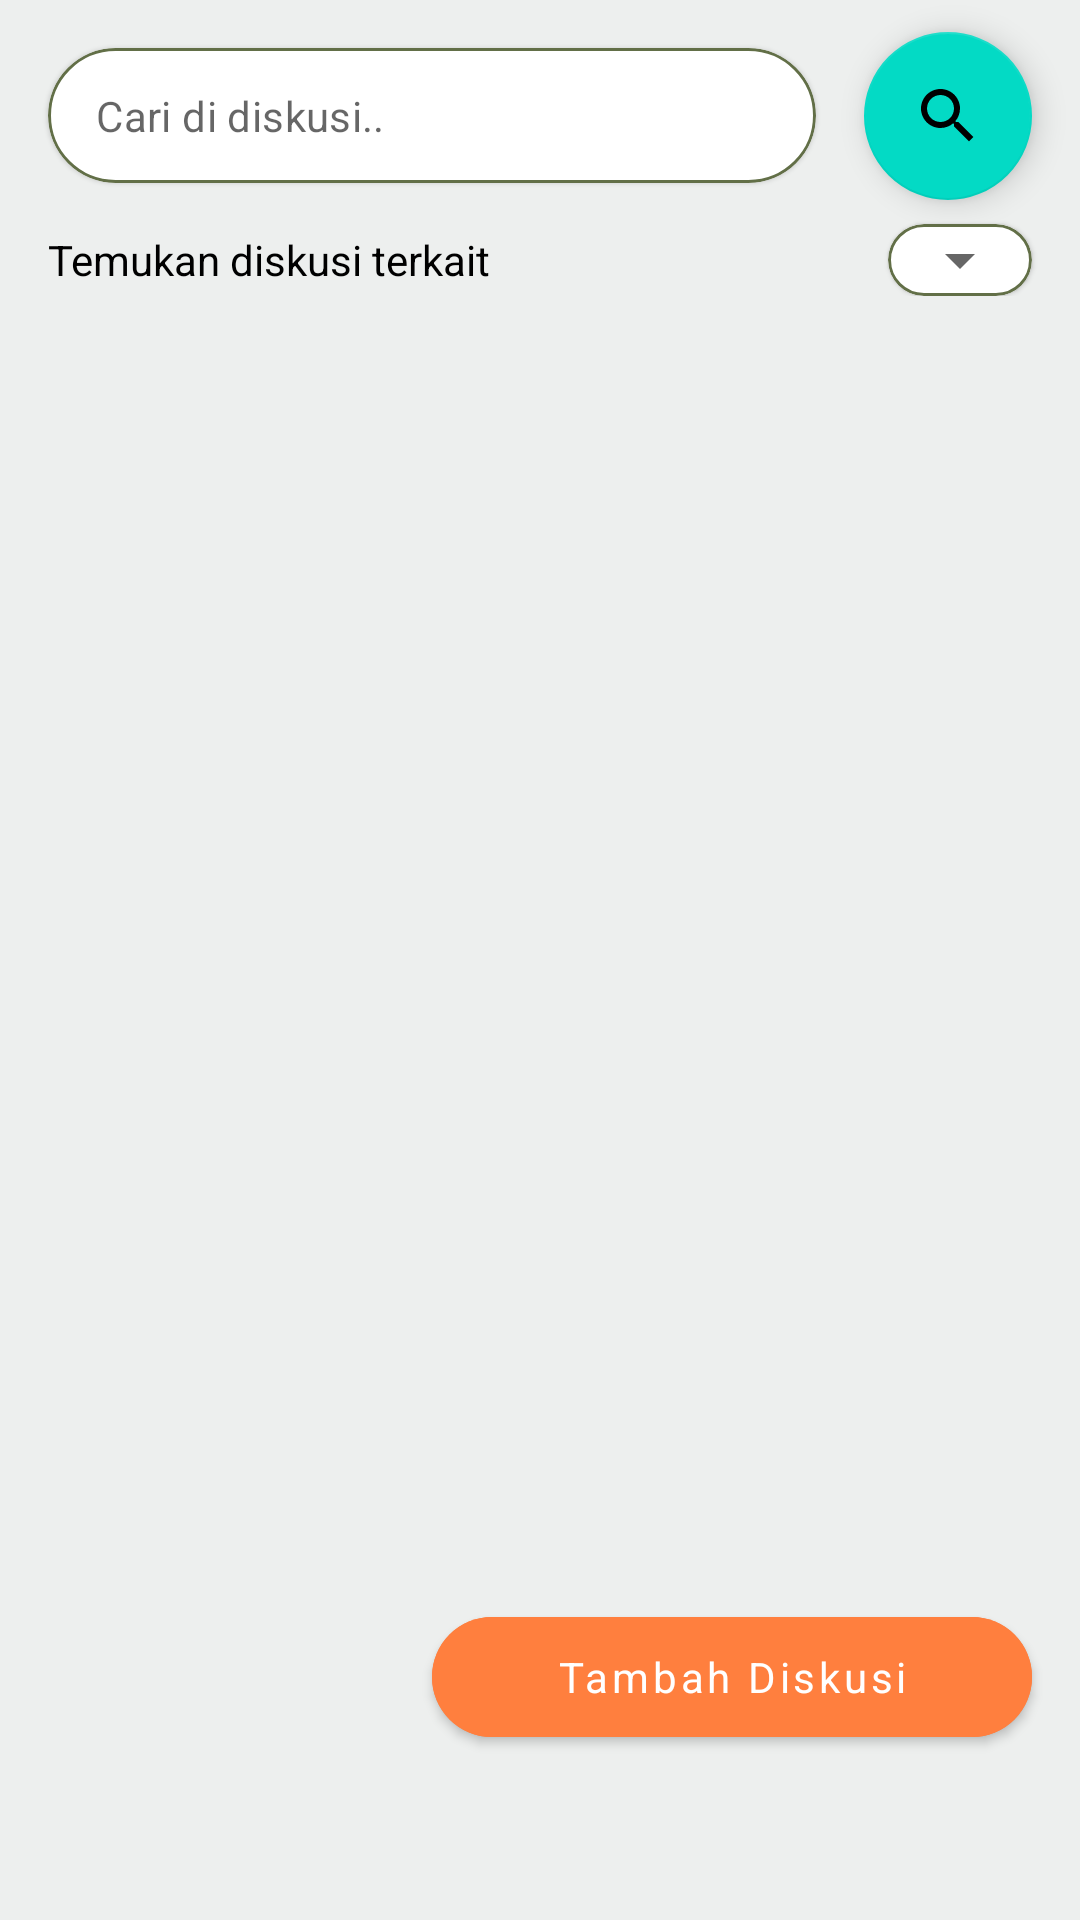

Reconstruct the res/layout file that produces this screen, plus the resources it refers to.
<!-- AndroidManifest.xml: application theme Theme.PlantPal -->
<!-- res/layout/fragment_discussions.xml -->
<?xml version="1.0" encoding="utf-8"?>
<RelativeLayout xmlns:android="http://schemas.android.com/apk/res/android"
    xmlns:app="http://schemas.android.com/apk/res-auto"
    xmlns:tools="http://schemas.android.com/tools"
    android:layout_width="match_parent"
    android:layout_height="match_parent"
    android:orientation="vertical"
    android:background="@color/super_green"
    tools:context=".ui.discussion.DiscussionsFragment">

    <androidx.constraintlayout.widget.ConstraintLayout
        android:id="@+id/search"
        android:layout_width="match_parent"
        android:layout_height="wrap_content">

        <com.google.android.material.card.MaterialCardView
            android:id="@+id/search_add"
            android:layout_width="0dp"
            android:layout_height="wrap_content"
            app:cardCornerRadius="24dp"
            app:strokeColor="@color/green"
            style="@style/Widget.MaterialComponents.TextInputLayout.OutlinedBox.Dense"
            app:layout_constraintTop_toTopOf="parent"
            app:layout_constraintStart_toStartOf="parent"
            app:layout_constraintEnd_toStartOf="@id/button_search"
            android:layout_margin="16dp"
            app:strokeWidth="1dp">

            <com.google.android.material.textfield.TextInputEditText
                android:id="@+id/ed_search"
                android:layout_width="match_parent"
                android:layout_height="wrap_content"
                android:maxLines="4"
                android:hint="@string/cari_di_diskusi"
                android:textSize="14sp" />
        </com.google.android.material.card.MaterialCardView>

        <com.google.android.material.floatingactionbutton.FloatingActionButton
            android:id="@+id/button_search"
            android:layout_width="wrap_content"
            android:layout_height="wrap_content"
            android:clickable="true"
            android:focusable="true"
            app:layout_constraintEnd_toEndOf="parent"
            app:layout_constraintStart_toEndOf="@id/search_add"
            app:layout_constraintTop_toTopOf="@id/search_add"
            app:layout_constraintBottom_toBottomOf="@id/search_add"
            android:layout_marginEnd="16dp"
            android:src="@drawable/baseline_search_24"
            android:contentDescription="@string/search" />

        <TextView
            android:id="@+id/layout_filter_text"
            android:layout_width="0dp"
            android:layout_height="wrap_content"
            app:layout_constraintStart_toStartOf="parent"
            app:layout_constraintTop_toBottomOf="@id/search_add"
            android:text="@string/temukan_diskusi_terkait"
            android:layout_marginStart="16dp"
            android:layout_marginTop="16dp"/>

        <com.google.android.material.card.MaterialCardView
            android:id="@+id/plant_type"
            android:layout_width="wrap_content"
            android:layout_height="wrap_content"
            app:layout_constraintEnd_toEndOf="parent"
            app:layout_constraintTop_toTopOf="@id/layout_filter_text"
            app:layout_constraintBottom_toBottomOf="@id/layout_filter_text"
            app:cardCornerRadius="24dp"
            app:strokeColor="@color/green"
            android:layout_marginEnd="16dp"
            app:strokeWidth="1dp">

            <Spinner
                android:id="@+id/spinner_crops"
                android:layout_width="match_parent"
                android:layout_height="wrap_content"
                android:padding="4dp"
                tools:ignore="TouchTargetSizeCheck" />
        </com.google.android.material.card.MaterialCardView>
    </androidx.constraintlayout.widget.ConstraintLayout>

    





        <androidx.recyclerview.widget.RecyclerView
            android:id="@+id/rv_list_discussion"
            android:layout_width="match_parent"
            android:layout_height="wrap_content"
            android:layout_marginTop="5dp"
            android:layout_marginStart="16dp"
            android:visibility="visible"
            android:layout_below="@id/search"
            android:layout_marginEnd="16dp"
            android:layout_marginBottom="50dp" />






        <ProgressBar
            android:id="@+id/progress_bar"
            style="?android:attr/progressBarStyle"
            android:layout_width="wrap_content"
            android:layout_height="wrap_content"
            android:layout_marginTop="300dp"
            android:layout_gravity="center_vertical"
            android:layout_alignParentStart="true"
            android:layout_alignParentEnd="true"
            android:visibility="gone"
            tools:visibility="visible" />






        <com.google.android.material.button.MaterialButton
            android:id="@+id/button_add_discussion"
            android:layout_width="200dp"
            app:cornerRadius="32dp"
            android:layout_height="52dp"
            android:backgroundTint="@color/orange"
            app:icon="@drawable/baseline_edit_24"
            app:iconGravity="textStart"
            android:textAllCaps="false"
            android:layout_marginEnd="16dp"
            android:layout_marginBottom="55dp"
            android:layout_alignParentEnd="true"
            android:layout_alignParentBottom="true"
            android:text="@string/tambah_diskusi" />


</RelativeLayout>
<!-- resources referenced by this layout -->
<resources>
  <color name="green">#626F47</color>
  <color name="orange">#FF7F3E</color>
  <color name="super_green">#EDEFEE</color>
  <!-- drawable baseline_search_24 (drawable) -->
  <vector android:height="24dp" android:tint="#1D1B1B"
      android:viewportHeight="24" android:viewportWidth="24"
      android:width="24dp" xmlns:android="http://schemas.android.com/apk/res/android">
      <path android:fillColor="@android:color/white" android:pathData="M15.5,14h-0.79l-0.28,-0.27C15.41,12.59 16,11.11 16,9.5 16,5.91 13.09,3 9.5,3S3,5.91 3,9.5 5.91,16 9.5,16c1.61,0 3.09,-0.59 4.23,-1.57l0.27,0.28v0.79l5,4.99L20.49,19l-4.99,-5zM9.5,14C7.01,14 5,11.99 5,9.5S7.01,5 9.5,5 14,7.01 14,9.5 11.99,14 9.5,14z"/>
  </vector>
  <string name="cari_di_diskusi">Cari di diskusi..</string>
  <string name="search">Search</string>
  <string name="tambah_diskusi">Tambah Diskusi</string>
  <string name="temukan_diskusi_terkait">Temukan diskusi terkait</string>
  <style name="Theme.PlantPal" parent="Theme.MaterialComponents.DayNight.DarkActionBar">
          
          <item name="colorPrimary">@color/green_text</item>
          <item name="colorPrimaryVariant">@color/purple_700</item>
          <item name="colorOnPrimary">@color/white</item>
          
          <item name="colorSecondary">@color/teal_200</item>
          <item name="colorSecondaryVariant">@color/teal_700</item>
          <item name="colorOnSecondary">@color/black</item>
          
          <item name="android:statusBarColor">@color/green_text</item>
          
          <item name="android:textColor">@color/black</item>
          <item name="fontFamily">@font/poppins</item>
      </style>
  <color name="green_text">#254336</color>
  <color name="purple_700">#FF3700B3</color>
  <color name="white">#FFFFFFFF</color>
  <color name="teal_200">#FF03DAC5</color>
  <color name="teal_700">#FF018786</color>
  <color name="black">#FF000000</color>
</resources>
